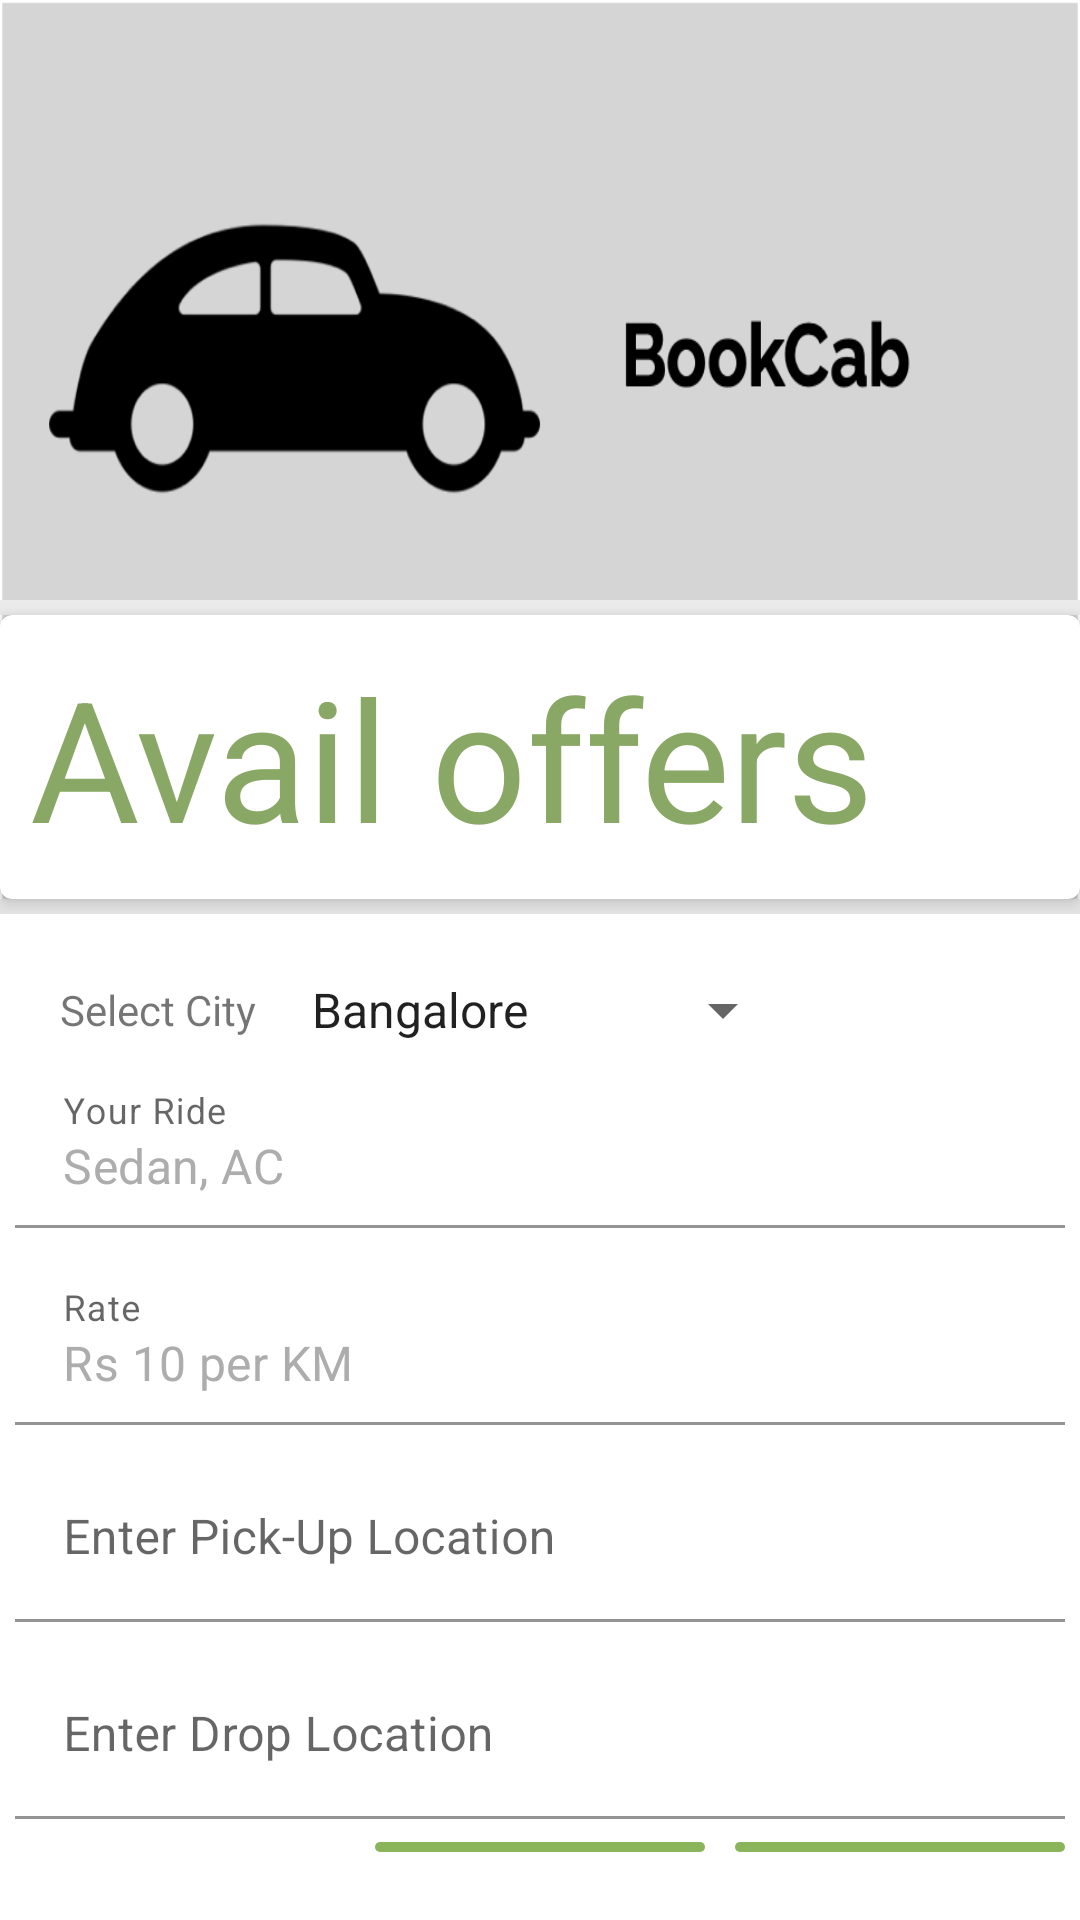

Produce the Android XML layout that renders to this screen, including the resource entries it uses.
<!-- AndroidManifest.xml: application theme AppTheme -->
<!-- res/layout/view_location_details.xml -->
<?xml version="1.0" encoding="utf-8"?>
<LinearLayout xmlns:android="http://schemas.android.com/apk/res/android"
    xmlns:app="http://schemas.android.com/apk/res-auto"
    android:orientation="vertical"
    android:layout_width="match_parent"
    android:layout_height="wrap_content"
    android:background="@drawable/background">

    <include
        android:id="@+id/layoutTitle"
        layout="@layout/view_title"
        android:layout_marginTop="@dimen/title_height"
        android:layout_width="match_parent"
        android:layout_height="wrap_content" />

    <com.google.android.material.divider.MaterialDivider
        android:layout_width="match_parent"
        android:layout_height="@dimen/md_margin"
        app:dividerThickness="@dimen/md_margin"
        app:dividerColor="@android:color/white"/>

    <LinearLayout
        android:layout_width="match_parent"
        android:layout_height="wrap_content"
        android:orientation="vertical"
        android:background="@android:color/white">

        <LinearLayout
            android:layout_width="match_parent"
            android:layout_height="wrap_content"
            android:layout_marginHorizontal="@dimen/md_margin"
            android:orientation="horizontal">

            <TextView
                android:layout_width="wrap_content"
                android:layout_height="wrap_content"
                android:layout_weight="1"
                android:layout_gravity="center"
                android:text="@string/select_city" />

            <Spinner
                android:id="@+id/spinCities"
                android:layout_width="wrap_content"
                android:layout_height="wrap_content"
                android:layout_weight="3"
                android:layout_gravity="center"
                android:layout_marginEnd="@dimen/vlg_margin"
                android:entries="@array/cities"
                android:prompt="@string/app_name" />

        </LinearLayout>

        <com.google.android.material.textfield.TextInputLayout
            android:id="@+id/editRide"
            android:layout_width="match_parent"
            android:layout_height="wrap_content"
            android:layout_margin="@dimen/sm_margin"
            app:boxBackgroundColor="@color/colorOnSurface">

            <com.google.android.material.textfield.TextInputEditText
                android:layout_width="match_parent"
                android:layout_height="wrap_content"
                android:hint="@string/your_ride"
                android:textColorHint="@color/colorInactive"
                android:text="@string/ride_type"
                android:enabled="false"
                android:textColor="@color/colorInactive"
                android:inputType="textPersonName" />

        </com.google.android.material.textfield.TextInputLayout>

        <com.google.android.material.textfield.TextInputLayout
            android:id="@+id/editRate"
            android:layout_width="match_parent"
            android:layout_height="wrap_content"
            android:layout_margin="@dimen/sm_margin"
            app:boxBackgroundColor="@color/colorOnSurface">

            <com.google.android.material.textfield.TextInputEditText
                android:layout_width="match_parent"
                android:layout_height="wrap_content"
                android:hint="@string/rate"
                android:textColorHint="@color/colorInactive"
                android:text="@string/rate_type"
                android:enabled="false"
                android:textColor="@color/colorInactive"
                android:inputType="textPersonName" />

        </com.google.android.material.textfield.TextInputLayout>

        <com.google.android.material.textfield.TextInputLayout
            android:id="@+id/editPickUpLoc"
            android:layout_width="match_parent"
            android:layout_height="wrap_content"
            android:layout_margin="@dimen/sm_margin"
            app:boxBackgroundColor="@color/colorOnSurface">

            <com.google.android.material.textfield.TextInputEditText
                android:layout_width="match_parent"
                android:layout_height="wrap_content"
                android:hint="@string/enter_pick_up_location"
                android:inputType="text" />

        </com.google.android.material.textfield.TextInputLayout>

        <com.google.android.material.textfield.TextInputLayout
            android:id="@+id/editDropLoc"
            android:layout_width="match_parent"
            android:layout_height="wrap_content"
            android:layout_margin="@dimen/sm_margin"
            app:boxBackgroundColor="@color/colorOnSurface">

            <com.google.android.material.textfield.TextInputEditText
                android:layout_width="match_parent"
                android:layout_height="wrap_content"
                android:hint="@string/enter_drop_location"
                android:inputType="text" />

        </com.google.android.material.textfield.TextInputLayout>

        <RelativeLayout
            android:layout_width="match_parent"
            android:layout_height="wrap_content">

            <com.google.android.material.button.MaterialButton
                android:id="@+id/btnConfirm"
                android:layout_width="@dimen/appBtnW"
                android:layout_height="@dimen/appBtnH"
                android:layout_alignParentEnd="true"
                android:layout_marginHorizontal="@dimen/sm_margin"
                android:layout_marginBottom="@dimen/md_margin"
                android:text="@string/confirm" />

            <com.google.android.material.button.MaterialButton
                android:id="@+id/btnCancel"
                android:layout_width="@dimen/appBtnW"
                android:layout_height="@dimen/appBtnH"
                android:layout_toStartOf="@+id/btnConfirm"
                android:layout_marginHorizontal="@dimen/sm_margin"
                android:layout_marginBottom="@dimen/md_margin"
                android:text="@string/cancel" />

        </RelativeLayout>

    </LinearLayout>

</LinearLayout>
<!-- res/layout/view_title.xml (included above) -->
<?xml version="1.0" encoding="utf-8"?>
<LinearLayout
    xmlns:android="http://schemas.android.com/apk/res/android"
    xmlns:app="http://schemas.android.com/apk/res-auto"
    android:layout_width="match_parent"
    android:layout_height="match_parent"
    android:orientation="vertical">

    <com.google.android.material.divider.MaterialDivider
        android:layout_width="match_parent"
        android:layout_height="wrap_content"
        app:dividerThickness="@dimen/title_elevation"
        app:dividerColor="@color/colorDivider"/>

    <com.google.android.material.card.MaterialCardView
        android:layout_height="match_parent"
        android:layout_width="match_parent"
        app:cardElevation="@dimen/title_elevation">

        <TextView
            android:id="@+id/txtTitle"
            android:layout_width="match_parent"
            android:layout_height="wrap_content"
            android:layout_margin="@dimen/std_margin"
            android:textAlignment="viewStart"
            android:text="@string/captionOffers"
            android:textColor="@color/colorTitle"
            android:background="@android:color/white"
            android:textAppearance="@style/TextAppearance.AppCompat.Display3"/>

    </com.google.android.material.card.MaterialCardView>

    <com.google.android.material.divider.MaterialDivider
        android:layout_width="match_parent"
        android:layout_height="wrap_content"
        app:dividerThickness="@dimen/title_elevation"
        app:dividerColor="@color/colorDivider"/>

</LinearLayout>
<!-- resources referenced by this layout -->
<resources>
  <string-array name="cities">
          <item>Bangalore</item>
          <item>Pune</item>
          <item>Delhi</item>
          <item>Chennai</item>
      </string-array>
  <color name="colorDivider">#ECECEC</color>
  <color name="colorInactive">#AEADAD</color>
  <color name="colorOnSurface">#FFFFFF</color>
  <color name="colorTitle">#89A865</color>
  <dimen name="appBtnH">65dp</dimen>
  <dimen name="appBtnW">110dp</dimen>
  <dimen name="md_margin">20dp</dimen>
  <dimen name="sm_margin">5dp</dimen>
  <dimen name="std_margin">10dp</dimen>
  <dimen name="title_elevation">5dp</dimen>
  <dimen name="title_height">200dp</dimen>
  <dimen name="vlg_margin">75dp</dimen>
  <!-- drawable background: png bitmap (drawable, 47317 bytes) -->
  <string name="app_name">BookCabDemo</string>
  <string name="cancel">Cancel</string>
  <string name="captionOffers">Avail offers</string>
  <string name="confirm">Confirm</string>
  <string name="enter_drop_location">Enter Drop Location</string>
  <string name="enter_pick_up_location">Enter Pick-Up Location</string>
  <string name="rate">Rate</string>
  <string name="rate_type">Rs 10 per KM</string>
  <string name="ride_type">Sedan, AC</string>
  <string name="select_city">Select City</string>
  <string name="your_ride">Your Ride</string>
  <style name="AppTheme" parent="Theme.MaterialComponents.DayNight.DarkActionBar">
          
          
          
          <item name="colorPrimary">@color/colorPrimary</item>
          <item name="colorPrimaryDark">@color/colorPrimaryDark</item>
          <item name="colorAccent">@color/colorAccent</item>
      </style>
  <color name="colorPrimary">#8BB55B</color>
  <color name="colorPrimaryDark">#3A3E42</color>
  <color name="colorAccent">#F49678</color>
</resources>
